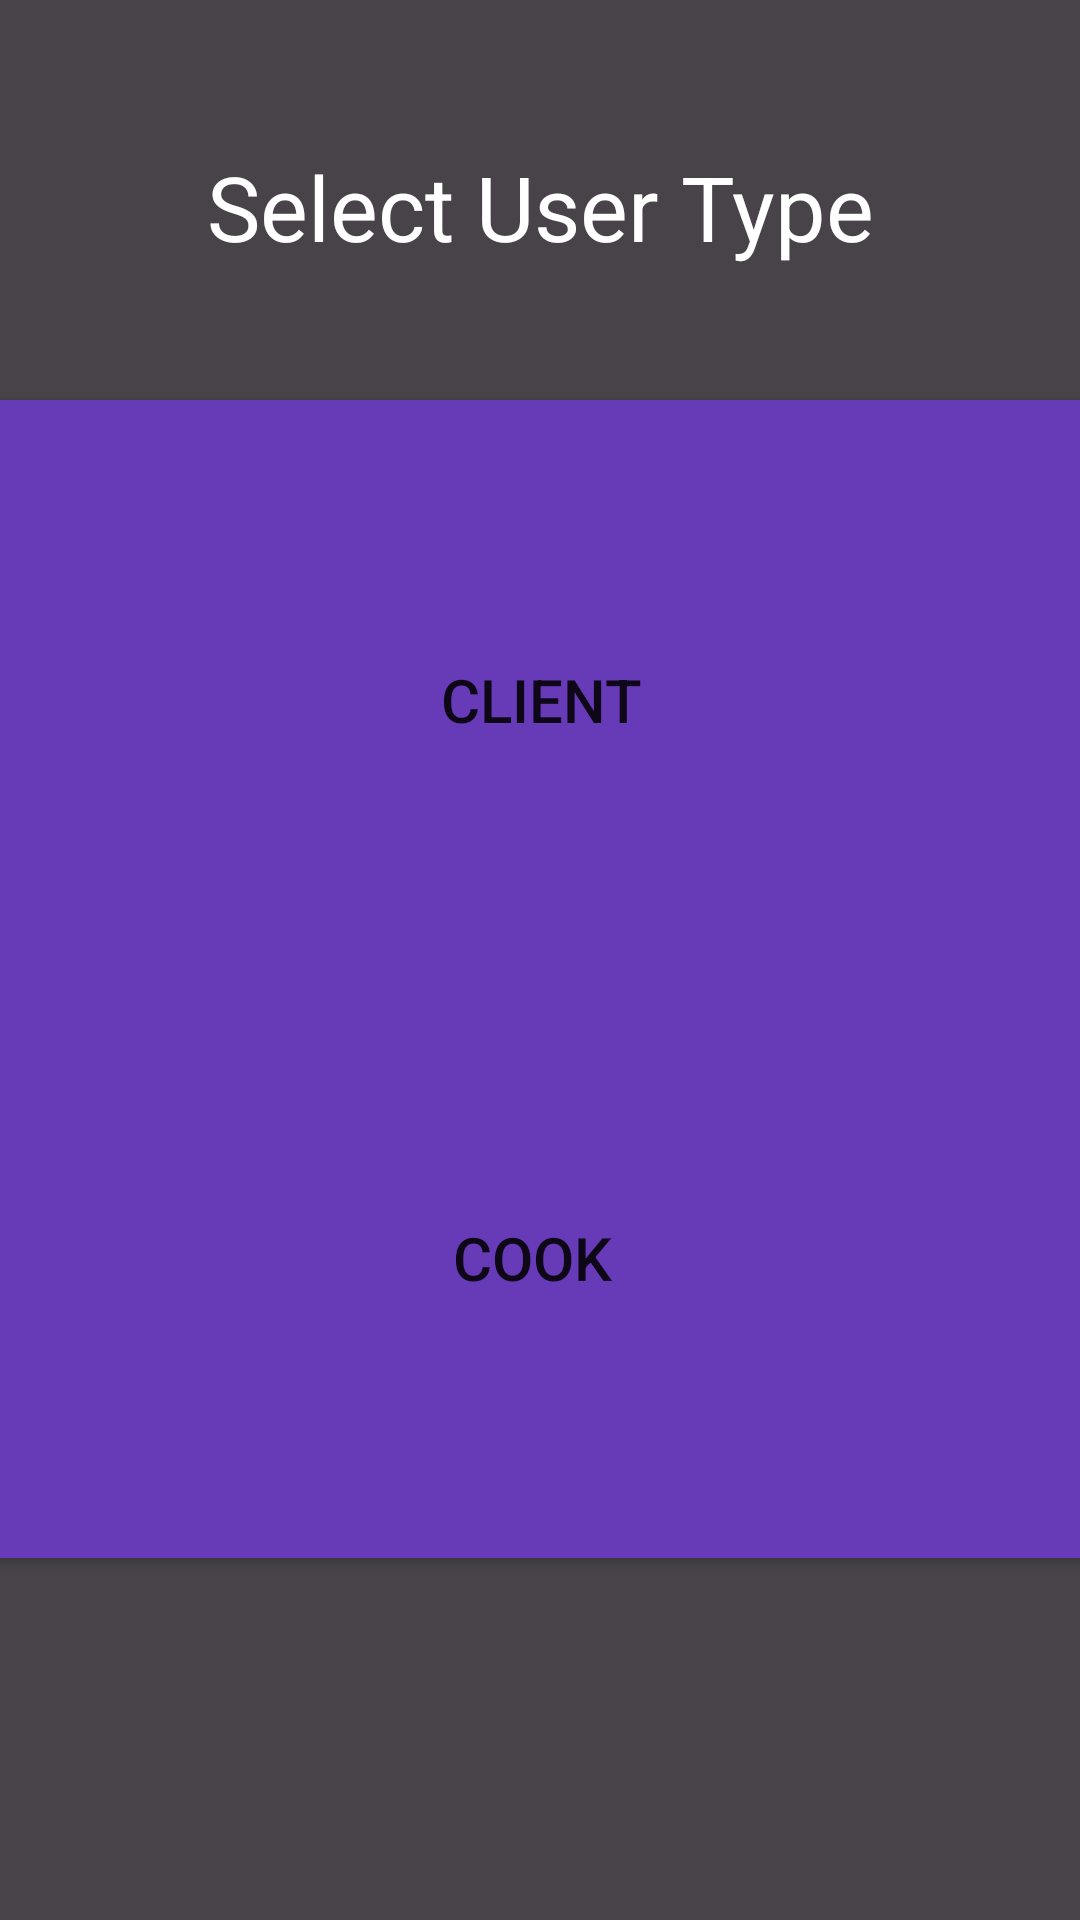

Here is an Android app screen rendered from its layout file. Give the layout XML and the strings, colors and styles it references.
<!-- AndroidManifest.xml: application theme Theme.SegProject1 -->
<!-- res/layout/activity_type.xml -->
<?xml version="1.0" encoding="utf-8"?>
<androidx.constraintlayout.widget.ConstraintLayout xmlns:android="http://schemas.android.com/apk/res/android"
    xmlns:app="http://schemas.android.com/apk/res-auto"
    xmlns:tools="http://schemas.android.com/tools"
    android:layout_width="match_parent"
    android:layout_height="match_parent"
    android:background="#484349"
    tools:context=".Type">

    <Button
        android:id="@+id/cookTypeID"
        android:layout_width="385dp"
        android:layout_height="200dp"
        android:background="#673AB7"
        android:onClick="cookTypeClick"
        android:text="Cook"
        android:textSize="20sp"
        app:iconTint="#673AB7"
        app:layout_constraintBottom_toBottomOf="parent"
        app:layout_constraintEnd_toEndOf="parent"
        app:layout_constraintHorizontal_bias="0.615"
        app:layout_constraintStart_toStartOf="parent"
        app:layout_constraintTop_toTopOf="parent"
        app:layout_constraintVertical_bias="0.726" />

    <Button
        android:id="@+id/clientTypeID"
        android:layout_width="387dp"
        android:layout_height="200dp"
        android:background="#673AB7"
        android:onClick="clientTypeClick"
        android:text="Client"
        android:textSize="20sp"
        app:iconTint="#673AB7"
        app:layout_constraintBottom_toBottomOf="parent"
        app:layout_constraintEnd_toEndOf="parent"
        app:layout_constraintStart_toStartOf="parent"
        app:layout_constraintTop_toTopOf="parent"
        app:layout_constraintVertical_bias="0.303" />

    <TextView
        android:id="@+id/textView2"
        android:layout_width="wrap_content"
        android:layout_height="wrap_content"
        android:text="Select User Type"
        android:textColor="#FFFFFF"
        android:textSize="30sp"
        app:layout_constraintBottom_toBottomOf="parent"
        app:layout_constraintEnd_toEndOf="parent"
        app:layout_constraintStart_toStartOf="parent"
        app:layout_constraintTop_toTopOf="parent"
        app:layout_constraintVertical_bias="0.081" />
</androidx.constraintlayout.widget.ConstraintLayout>
<!-- resources referenced by this layout -->
<resources>
  <style name="Theme.SegProject1" parent="Theme.MaterialComponents.DayNight.DarkActionBar">
          
          <item name="colorPrimary">@color/purple_500</item>
          <item name="colorPrimaryVariant">@color/purple_700</item>
          <item name="colorOnPrimary">@color/white</item>
          
          <item name="colorSecondary">@color/teal_200</item>
          <item name="colorSecondaryVariant">@color/teal_700</item>
          <item name="colorOnSecondary">@color/black</item>
          
          <item name="android:statusBarColor">?attr/colorPrimaryVariant</item>
          
      </style>
  <!-- not gathered from this repository: default colours our renderer supplied (Android Studio template values) -->
  <color name="purple_500">#FF6200EE</color>
  <color name="purple_700">#FF3700B3</color>
  <color name="teal_200">#FF03DAC5</color>
  <color name="teal_700">#FF018786</color>
  <color name="black">#FF000000</color>
  <color name="white">#FFFFFFFF</color>
</resources>
